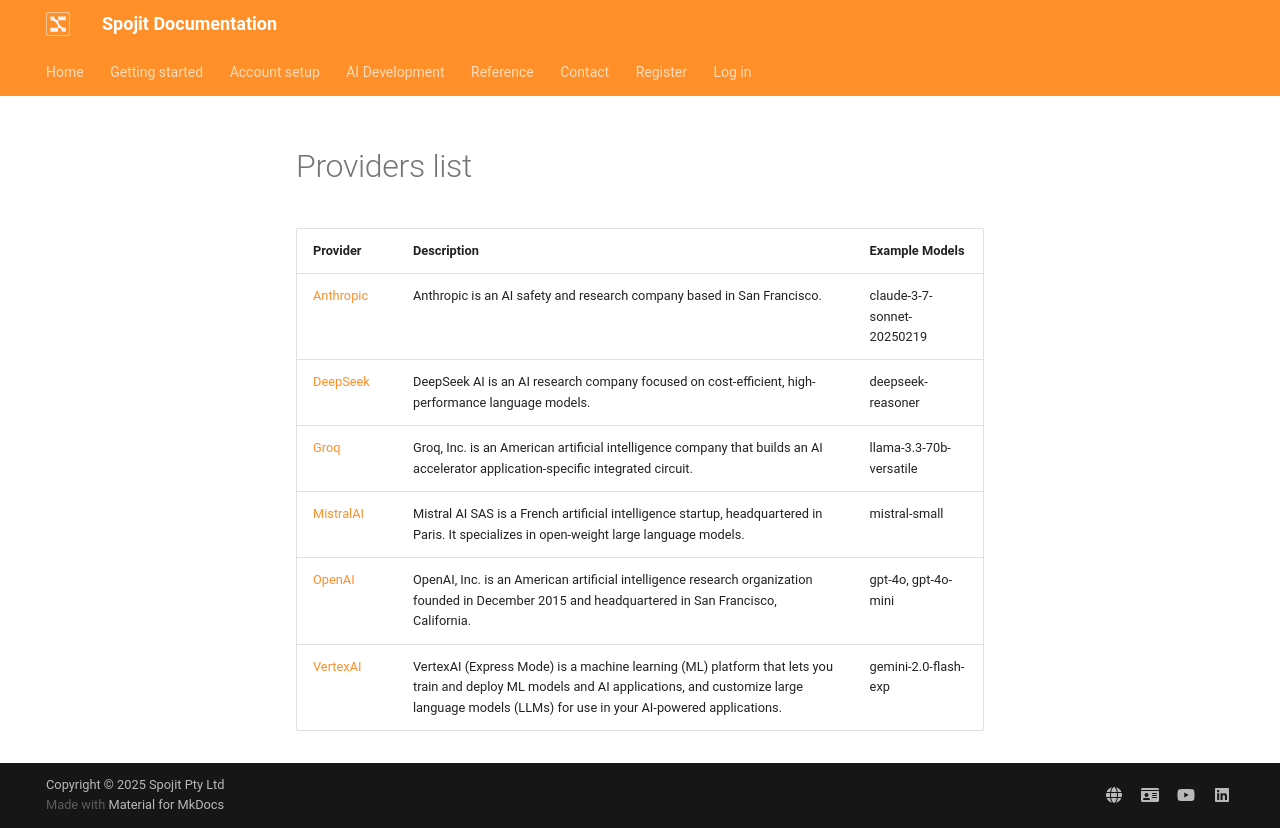

repository: spojit-flow/spojit-docs · page: ai-development/providers-list/index.html · generator: mkdocs

| Provider                                                                               | Description | Example Models          |
|----------------------------------------------------------------------------------------| ----------- |-------------------------|
| [Anthropic](/ai-development/providers/anthropic "Develop AI workflows with Anthropic") | Anthropic is an AI safety and research company based in San Francisco. | claude-3-7-sonnet-20250219 |
| [DeepSeek](/ai-development/providers/deepseek "Develop AI workflows with DeepSeek")    | DeepSeek AI is an AI research company focused on cost-efficient, high-performance language models. | deepseek-reasoner       |
| [Groq](/ai-development/providers/groq "Develop AI workflows with Groq")                | Groq, Inc. is an American artificial intelligence company that builds an AI accelerator application-specific integrated circuit. | llama-3.3-70b-versatile |
| [MistralAI](/ai-development/providers/mistralai "Develop AI workflows with MistralAI") | Mistral AI SAS is a French artificial intelligence startup, headquartered in Paris. It specializes in open-weight large language models. | mistral-small           |
| [OpenAI](/ai-development/providers/openai "Develop AI workflows with OpenAI")          | OpenAI, Inc. is an American artificial intelligence research organization founded in December 2015 and headquartered in San Francisco, California. | gpt-4o, gpt-4o-mini     |
| [VertexAI](/ai-development/providers/vertexai "Develop AI workflows with VertexAI")    | VertexAI (Express Mode) is a machine learning (ML) platform that lets you train and deploy ML models and AI applications, and customize large language models (LLMs) for use in your AI-powered applications. | gemini-2.0-flash-exp    |                                      | -       | FALSE    |
